Dataset: data (GitHub, PLCnext/RockPaperScissors). Classes: blank, paper, rock, scissors.

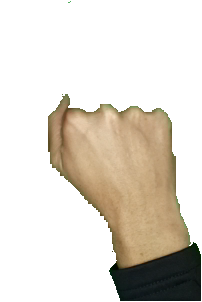
Label: rock

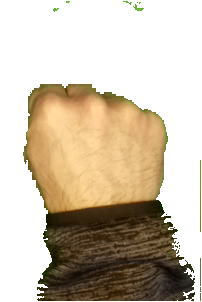
Label: rock

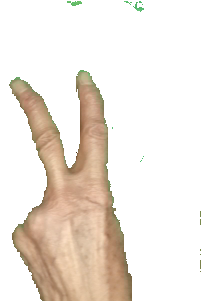
Label: scissors

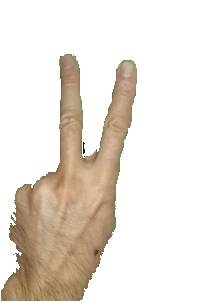
Label: scissors

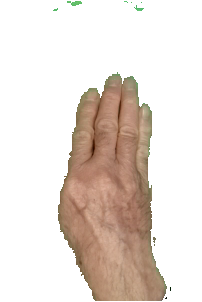
Label: paper

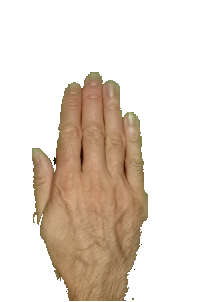
Label: paper
